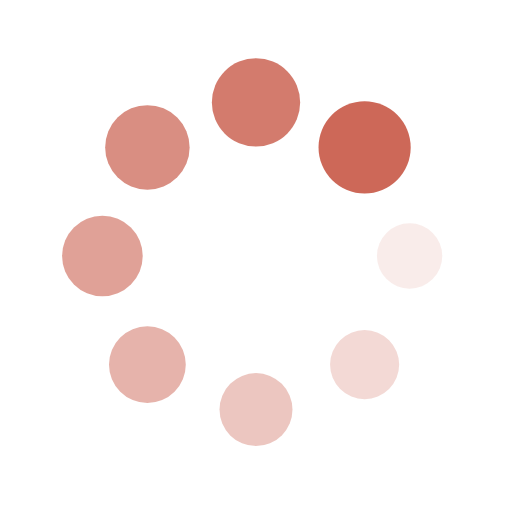
t = 0.00 s
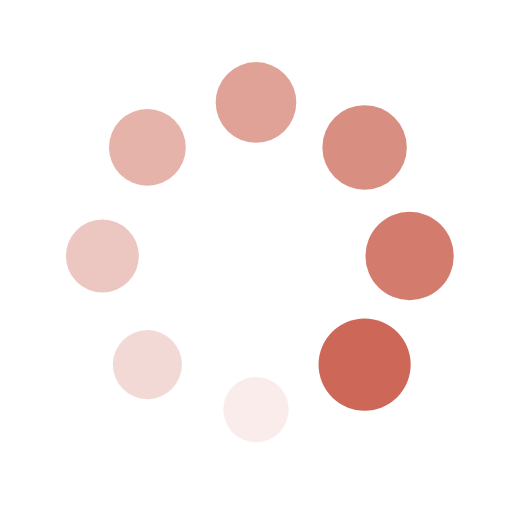
t = 0.25 s
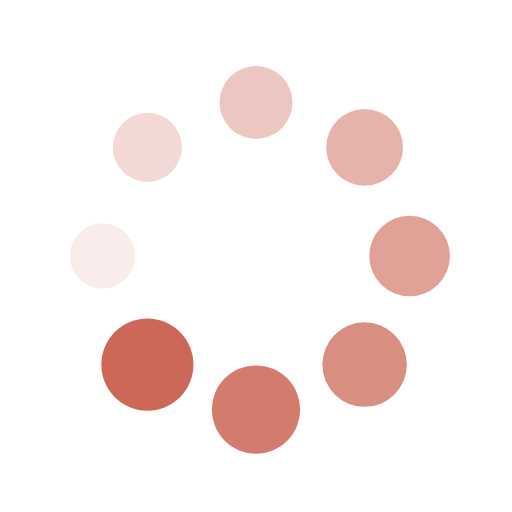
t = 0.50 s
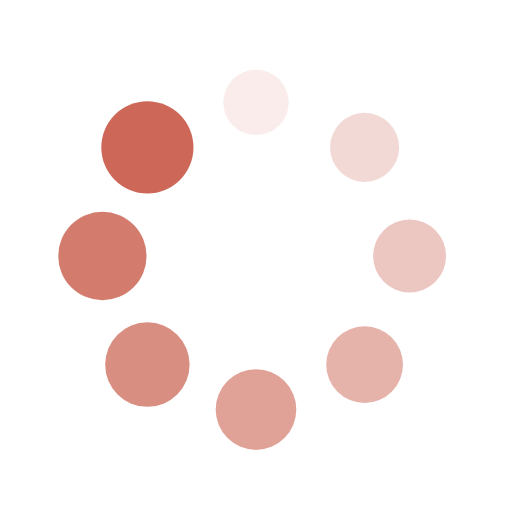
t = 0.75 s

The animated SVG that drew these frames (rendered in a browser with its animation timeline set to each time). Animation: 16 SMIL elements (animate=8,animateTransform=8); one cycle of 1.00 s, repeats indefinitely.

<?xml version="1.0" encoding="utf-8"?>
<svg xmlns="http://www.w3.org/2000/svg" xmlns:xlink="http://www.w3.org/1999/xlink" style="margin: auto; background: rgb(255, 255, 255); display: block; shape-rendering: auto;" width="200px" height="200px" viewBox="0 0 100 100" preserveAspectRatio="xMidYMid">
<g transform="translate(80,50)">
<g transform="rotate(0)">
<circle cx="0" cy="0" r="6" fill="#cd6858" fill-opacity="1">
  <animateTransform attributeName="transform" type="scale" begin="-0.875s" values="1.5 1.5;1 1" keyTimes="0;1" dur="1s" repeatCount="indefinite"></animateTransform>
  <animate attributeName="fill-opacity" keyTimes="0;1" dur="1s" repeatCount="indefinite" values="1;0" begin="-0.875s"></animate>
</circle>
</g>
</g><g transform="translate(71.21320343559643,71.21320343559643)">
<g transform="rotate(45)">
<circle cx="0" cy="0" r="6" fill="#cd6858" fill-opacity="0.875">
  <animateTransform attributeName="transform" type="scale" begin="-0.75s" values="1.5 1.5;1 1" keyTimes="0;1" dur="1s" repeatCount="indefinite"></animateTransform>
  <animate attributeName="fill-opacity" keyTimes="0;1" dur="1s" repeatCount="indefinite" values="1;0" begin="-0.75s"></animate>
</circle>
</g>
</g><g transform="translate(50,80)">
<g transform="rotate(90)">
<circle cx="0" cy="0" r="6" fill="#cd6858" fill-opacity="0.75">
  <animateTransform attributeName="transform" type="scale" begin="-0.625s" values="1.5 1.5;1 1" keyTimes="0;1" dur="1s" repeatCount="indefinite"></animateTransform>
  <animate attributeName="fill-opacity" keyTimes="0;1" dur="1s" repeatCount="indefinite" values="1;0" begin="-0.625s"></animate>
</circle>
</g>
</g><g transform="translate(28.786796564403577,71.21320343559643)">
<g transform="rotate(135)">
<circle cx="0" cy="0" r="6" fill="#cd6858" fill-opacity="0.625">
  <animateTransform attributeName="transform" type="scale" begin="-0.5s" values="1.5 1.5;1 1" keyTimes="0;1" dur="1s" repeatCount="indefinite"></animateTransform>
  <animate attributeName="fill-opacity" keyTimes="0;1" dur="1s" repeatCount="indefinite" values="1;0" begin="-0.5s"></animate>
</circle>
</g>
</g><g transform="translate(20,50.00000000000001)">
<g transform="rotate(180)">
<circle cx="0" cy="0" r="6" fill="#cd6858" fill-opacity="0.5">
  <animateTransform attributeName="transform" type="scale" begin="-0.375s" values="1.5 1.5;1 1" keyTimes="0;1" dur="1s" repeatCount="indefinite"></animateTransform>
  <animate attributeName="fill-opacity" keyTimes="0;1" dur="1s" repeatCount="indefinite" values="1;0" begin="-0.375s"></animate>
</circle>
</g>
</g><g transform="translate(28.78679656440357,28.786796564403577)">
<g transform="rotate(225)">
<circle cx="0" cy="0" r="6" fill="#cd6858" fill-opacity="0.375">
  <animateTransform attributeName="transform" type="scale" begin="-0.25s" values="1.5 1.5;1 1" keyTimes="0;1" dur="1s" repeatCount="indefinite"></animateTransform>
  <animate attributeName="fill-opacity" keyTimes="0;1" dur="1s" repeatCount="indefinite" values="1;0" begin="-0.25s"></animate>
</circle>
</g>
</g><g transform="translate(49.99999999999999,20)">
<g transform="rotate(270)">
<circle cx="0" cy="0" r="6" fill="#cd6858" fill-opacity="0.25">
  <animateTransform attributeName="transform" type="scale" begin="-0.125s" values="1.5 1.5;1 1" keyTimes="0;1" dur="1s" repeatCount="indefinite"></animateTransform>
  <animate attributeName="fill-opacity" keyTimes="0;1" dur="1s" repeatCount="indefinite" values="1;0" begin="-0.125s"></animate>
</circle>
</g>
</g><g transform="translate(71.21320343559643,28.78679656440357)">
<g transform="rotate(315)">
<circle cx="0" cy="0" r="6" fill="#cd6858" fill-opacity="0.125">
  <animateTransform attributeName="transform" type="scale" begin="0s" values="1.5 1.5;1 1" keyTimes="0;1" dur="1s" repeatCount="indefinite"></animateTransform>
  <animate attributeName="fill-opacity" keyTimes="0;1" dur="1s" repeatCount="indefinite" values="1;0" begin="0s"></animate>
</circle>
</g>
</g>
<!-- [ldio] generated by https://loading.io/ --></svg>
